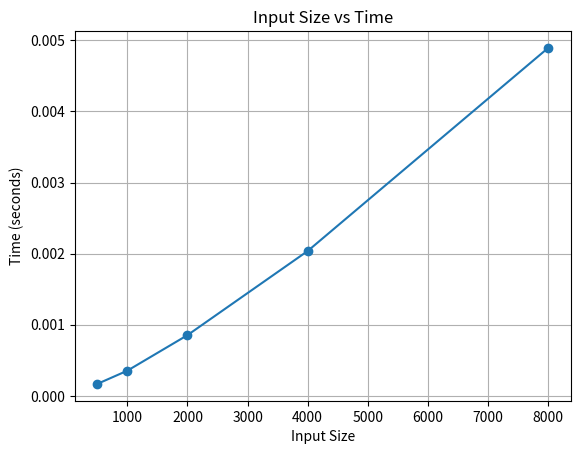

Write Python code to recreate this figure.
import matplotlib.pyplot as plt

# Data
x = [500, 1000, 2000, 4000, 8000]
y = [0.000167, 0.000353, 0.000853, 0.002037, 0.004894]

# Plot
plt.plot(x, y, marker='o')
plt.xlabel("Input Size")
plt.ylabel("Time (seconds)")
plt.title("Input Size vs Time")
plt.grid(True)
plt.show()
